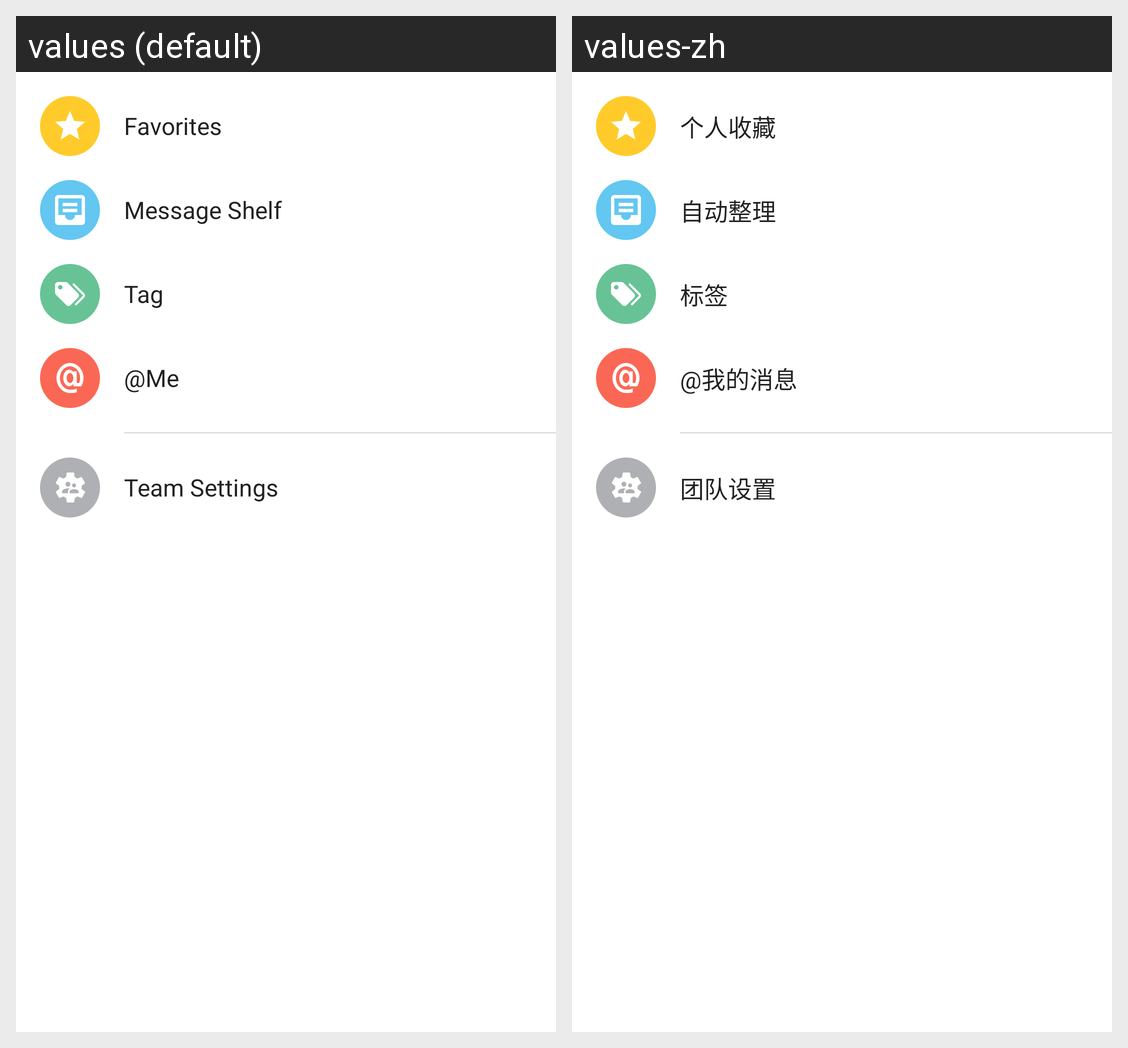

The same Android screen rendered under two of its app's locales, left to right. List the strings drawn on it with the default value and each locale's translation.
Android screen res/layout/fragment_more.xml rendered under 2 locales, left to right: values (default), values-zh. Device: Nexus 5 (rendered at 1080×1920; each locale shown at half size, 540×960, under a caption strip naming it); theme Theme.Talk.
Strings drawn on this screen, with the default value and each locale's value (text and hints the layout hard-codes, and strings that could not be matched under every locale, appear in the picture but are not listed):

favorites_items
  values: Favorites
  values-zh: 个人收藏

more_items
  values: Message Shelf
  values-zh: 自动整理

tag
  values: Tag
  values-zh: 标签

at_me
  values: @Me
  values-zh: @我的消息

team_setting_items
  values: Team Settings
  values-zh: 团队设置
